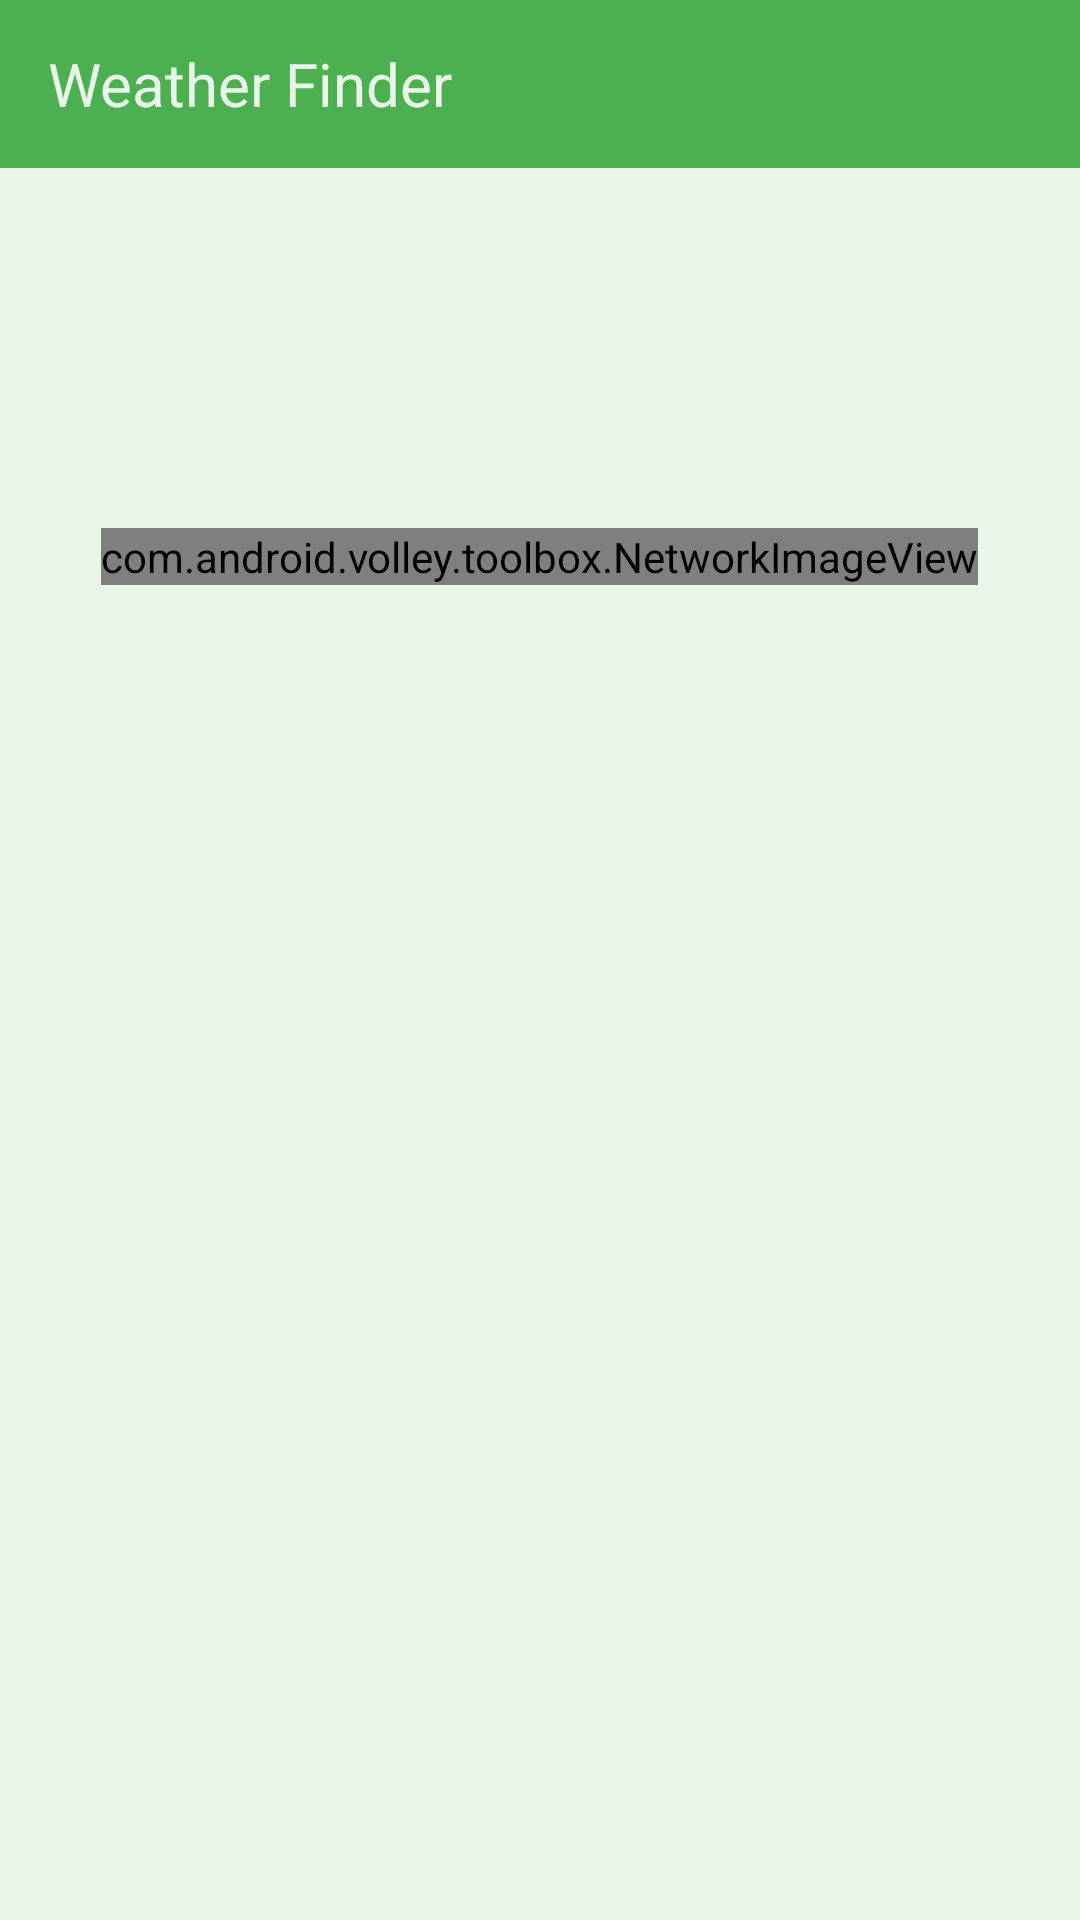

The Android layout XML behind this screen, and the referenced resources:
<!-- AndroidManifest.xml: application theme AppTheme -->
<!-- res/layout/activity_display_weather.xml -->
<RelativeLayout xmlns:android="http://schemas.android.com/apk/res/android"
    xmlns:tools="http://schemas.android.com/tools"
    android:layout_width="match_parent"
    android:layout_height="match_parent"
    tools:context="io.centeno.weatherfinder.DisplayWeatherActivity">

    <include
        layout="@layout/toolbar"
        android:layout_width="match_parent"
        android:layout_height="wrap_content"
        android:id="@+id/include"></include>

    <com.android.volley.toolbox.NetworkImageView
        android:layout_width="wrap_content"
        android:layout_height="wrap_content"
        android:id="@+id/weather_icon_display"
        android:layout_below="@+id/include"
        android:layout_centerHorizontal="true"
        android:layout_marginTop="120dp" />

    <TextView
        android:layout_width="wrap_content"
        android:layout_height="wrap_content"
        android:textAppearance="?android:attr/textAppearanceLarge"
        android:id="@+id/location_display_weather"
        android:layout_below="@+id/weather_icon_display"
        android:layout_alignStart="@+id/temperature_display_weather"
        android:layout_marginTop="52dp" />

    <TextView
        android:layout_width="wrap_content"
        android:layout_height="wrap_content"
        android:textAppearance="?android:attr/textAppearanceMedium"
        android:id="@+id/temperature_display_weather"
        android:layout_below="@+id/location_display_weather"
        android:layout_centerHorizontal="true"
        android:layout_marginTop="8dp" />


</RelativeLayout>
<!-- res/layout/toolbar.xml (included above) -->
<?xml version="1.0" encoding="utf-8"?>
    <android.support.v7.widget.Toolbar
        xmlns:android="http://schemas.android.com/apk/res/android"
        xmlns:app="http://schemas.android.com/apk/res-auto"
        android:id="@+id/toolbar"
        android:minHeight="?attr/actionBarSize"
        android:fitsSystemWindows="true"
        android:layout_width="match_parent"
        android:layout_height="72dp"
        android:background="@color/main"
        app:theme="@style/ToolbarTheme"
        app:popupTheme="@style/popUpTheme">

        
        <TextView
            android:layout_width="match_parent"
            android:layout_height="wrap_content"
            android:layout_gravity="center_vertical"
            android:id="@+id/toolbar_title"
            android:text="Weather Finder"
            android:textColor="@color/appwhite"
            android:textSize="20dp"/>
    </android.support.v7.widget.Toolbar>
<!-- resources referenced by this layout -->
<resources>
  <color name="appwhite">#E8F5E9</color>
  <color name="main">#4CAF50</color>
  <style name="ToolbarTheme" parent="Theme.AppCompat.NoActionBar">
          <item name="android:textColorPrimary">@color/appwhite</item>
          <item name="colorPrimary">@color/main</item>
          <item name="android:textColorSecondary">@color/appwhite</item>
          <item name="colorAccent">#43A047</item>
      </style>
  <style name="popUpTheme" parent="Theme.AppCompat.NoActionBar">
          <item name="android:colorBackground">@color/appwhite</item>
          <item name="android:textColor">@color/main</item>
      </style>
  <style name="AppTheme" parent="Theme.AppCompat.NoActionBar">
          <item name="colorPrimary">@color/main</item>
          <item name="android:textColorPrimary">@color/main</item>
          <item name="android:textColorSecondary">@color/main_dark</item>
          <item name="android:colorBackground">@color/appwhite</item>
          <item name="colorPrimaryDark">@color/main_dark</item>
  
      </style>
  <color name="main_dark">#1B5E20</color>
</resources>
